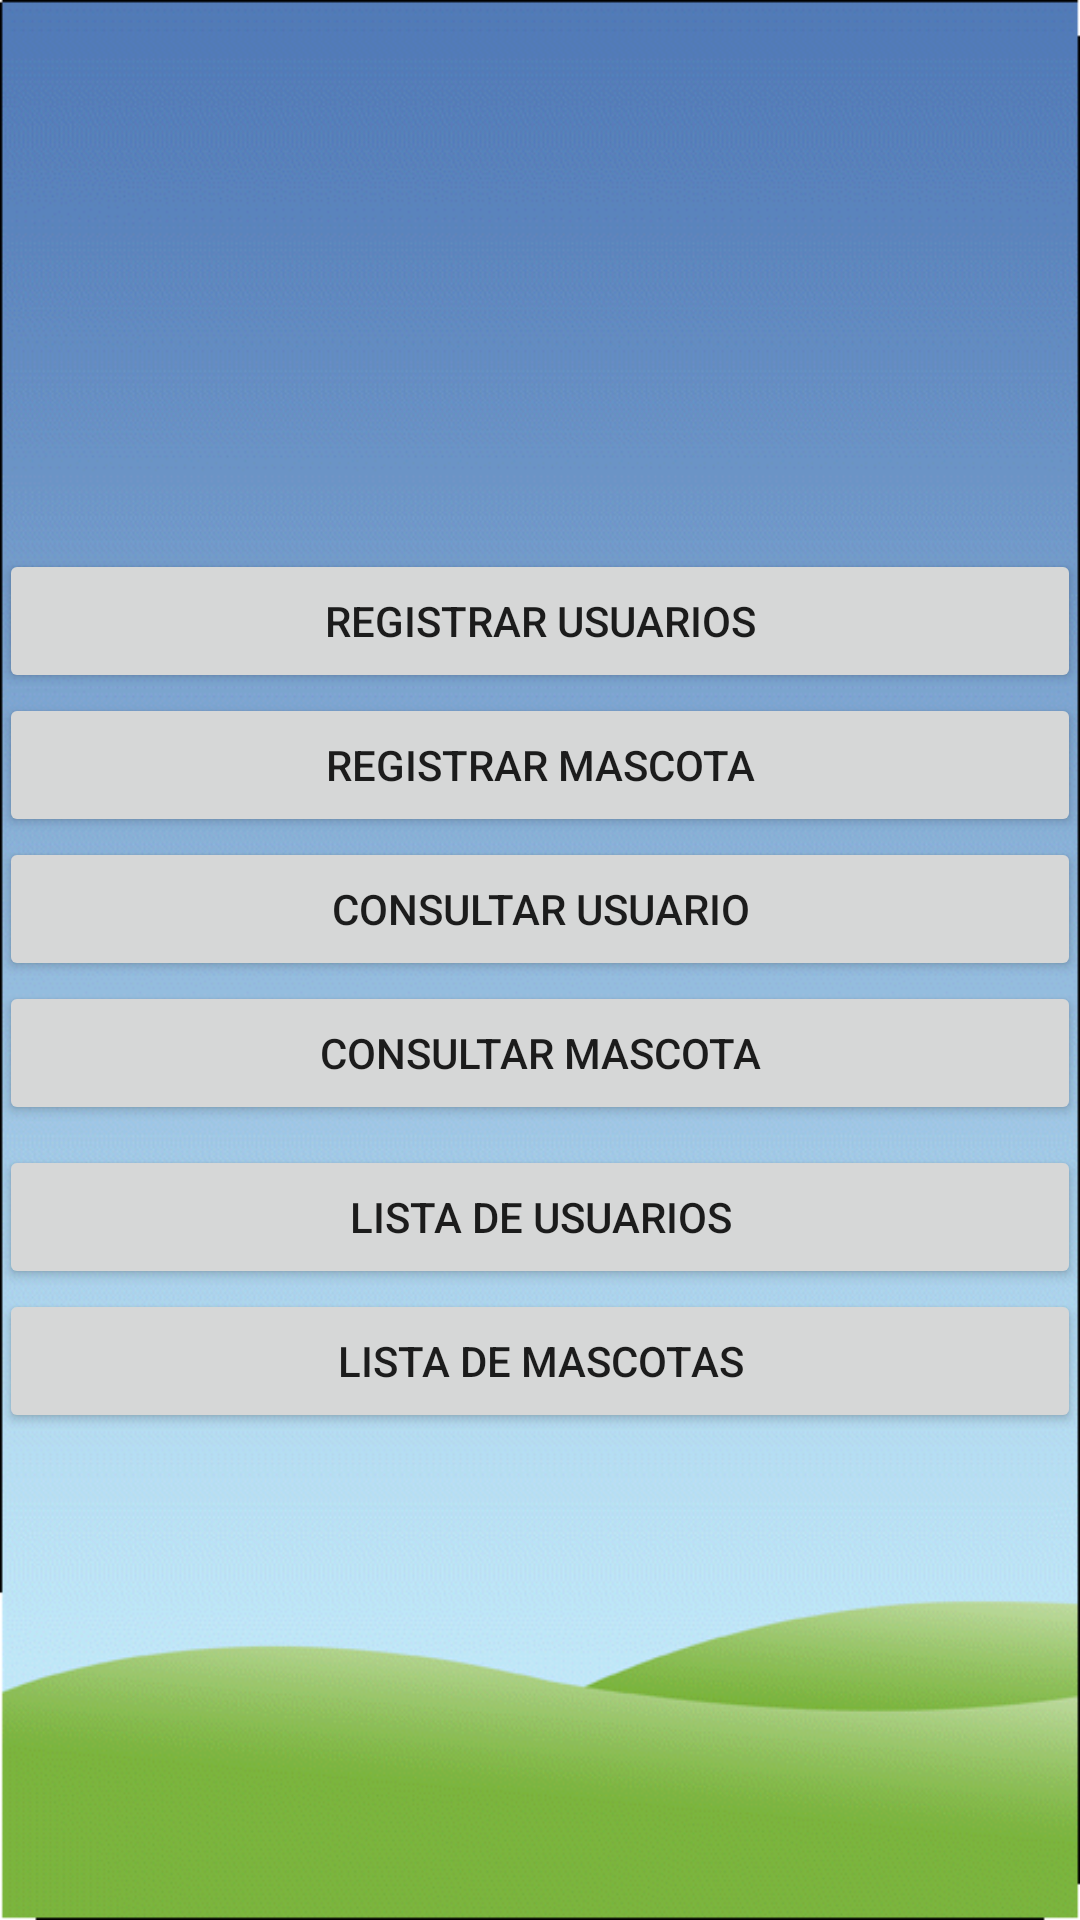

The Android layout XML behind this screen, and the referenced resources:
<!-- AndroidManifest.xml: application theme AppTheme -->
<!-- res/layout/activity_menu.xml -->
<?xml version="1.0" encoding="utf-8"?>
<LinearLayout xmlns:android="http://schemas.android.com/apk/res/android"
    xmlns:app="http://schemas.android.com/apk/res-auto"
    xmlns:tools="http://schemas.android.com/tools"
    android:id="@+id/activity_main"
    android:layout_width="match_parent"
    android:layout_height="match_parent"
    android:background="@drawable/backgroundapp"
    android:orientation="vertical"
    android:paddingBottom="@dimen/activity_vertical_margin"
    android:paddingLeft="@dimen/activity_horizontal_margin"
    android:paddingRight="@dimen/activity_horizontal_margin"
    android:paddingTop="@dimen/activity_vertical_margin"
    tools:context="com.example.aldai.sqliteapp.Menu"
    tools:ignore="ExtraText">

    <ImageView
        android:id="@+id/imageView"
        android:layout_width="match_parent"
        android:layout_height="163dp"
        app:srcCompat="@drawable/principal" />

    <Button
        android:id="@+id/btnOpcionRegistro"
        android:layout_width="match_parent"
        android:layout_height="wrap_content"
        android:layout_marginTop="20dp"
        android:onClick="onClick"
        android:text="Registrar Usuarios" />

    <Button
        android:id="@+id/btnRegistroMascota"
        android:layout_width="match_parent"
        android:layout_height="wrap_content"
        android:onClick="onClick"
        android:text="Registrar Mascota" />

    <Button
        android:id="@+id/btnConsultaIndividual"
        android:layout_width="match_parent"
        android:layout_height="wrap_content"
        android:onClick="onClick"
        android:text="Consultar Usuario" />

    <Button
        android:id="@+id/btnConsultarMascota"
        android:layout_width="match_parent"
        android:layout_height="wrap_content"
        android:onClick="onClick"
        android:text="Consultar Mascota" />


    <Button
        android:id="@+id/btnConsultaLista"
        android:layout_width="match_parent"
        android:layout_height="wrap_content"
        android:layout_marginTop="20px"
        android:onClick="onClick"
        android:text="Lista de Usuarios" />

    <Button
        android:id="@+id/btnConsultaListaMascota"
        android:layout_width="match_parent"
        android:layout_height="wrap_content"
        android:onClick="onClick"
        android:text="Lista de Mascotas" />




</LinearLayout>
<!-- resources referenced by this layout -->
<resources>
  <!-- drawable backgroundapp: png bitmap (drawable, 59303 bytes) -->
  <!-- drawable principal: png bitmap (drawable, 21382 bytes) -->
  <style name="AppTheme" parent="Theme.AppCompat.Light.DarkActionBar">
          
          <item name="colorPrimary">@color/colorPrimary</item>
          <item name="colorPrimaryDark">@color/colorPrimaryDark</item>
          <item name="colorAccent">@color/colorAccent</item>
      </style>
  <!-- not gathered from this repository: default colours our renderer supplied (Android Studio template values) -->
  <color name="colorPrimary">#FF6200EE</color>
  <color name="colorPrimaryDark">#FF3700B3</color>
  <color name="colorAccent">#FF03DAC5</color>
</resources>
